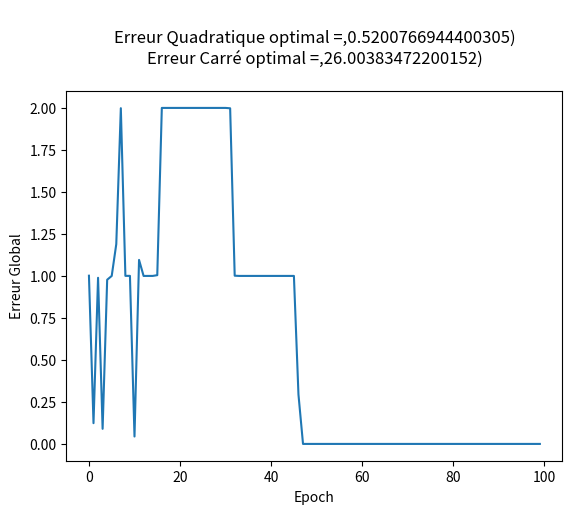

Python code for this plot:
import numpy as np
import random
import matplotlib.pyplot as plt

T=[]
Table = []
w0 = random.uniform(0,1)
w1 = random.uniform(0,1)
w2 = random.uniform(0,1)
epsilon = 0.1
num_epochs = 100
Erreur_Q,Erreur_C=[],[]

def Fill_Tables():
    for i in range(0,100):
        if i+1 <= 50:
            E1 = random.uniform(-10,10)
            E2 = random.uniform(-10,10)
            output = 1
            Table.append([E1, E2, output])
        else:
            E1 = random.uniform(-10,10)
            E2 = random.uniform(-10,10)
            output = 0
            Table.append([E1, E2, output])

def Sigmoide(IN):
    return 1/(1+np.exp(-IN))

def Hebb(w0, w1, w2, calc_out, E1, E2):
    w0 = w0 + epsilon*calc_out*1
    w1 = w1 + epsilon*calc_out*E1
    w2 = w2 + epsilon*calc_out*E2
    return w0, w1, w2

def global_error():
    error = []
    sum_err = 0
    for i in range(len(Table)):
        E1 = Table[i][0]
        E2 = Table[i][1]
        out = Table[i][2]
        input_ = w0 + E1*w1 + E2*w2
        calc_out = Sigmoide(input_)
        error.append(out - calc_out)
        sum_err += (out- calc_out)
    return sum_err,error

def calc_erreur_quadratique(G):
    er=0
    for u in range(0,len(G)):
        er += pow(G[u],2)
    return er/(len(G))

def calc_erreur_carr(T):
    er=0
    for u in range(0,len(T)):
        er += pow(T[u],2)
    return er/2

Fill_Tables()

for epoch in range(num_epochs):
    print(f'============Epoch {epoch+1}=====================')
    for i in range(len(Table)):
        E1 = Table[i][0]
        E2 = Table[i][1]
        out = Table[i][2]
        input_ = w0 + E1*w1 + E2*w2
        calc_out = Sigmoide(input_)
        if calc_out != out:
            w0, w1, w2 = Hebb(w0, w1, w2, calc_out, E1, E2)
    print(f"Les Poids pour epoch {epoch+1}: \nw0={round(w0, 2)}, \nw1={round(w1, 2)}, \nw2={round(w2, 2)}")
    glob_error,error = global_error()
    T.append(glob_error)
    Erreur_Q.append(calc_erreur_quadratique(error))
    Erreur_C.append(calc_erreur_carr(error))
    print(f'Erreur Globale: {glob_error}')
    print("Erreur Quad = ",Erreur_Q[epoch])
    print("Erreur Carr = ",Erreur_C[epoch])

print("=======================================================================")
print("Erreur Quadratique optimal =",min(Erreur_Q))
print("Erreur Carré optimal =",min(Erreur_C))
print("=======================================================================")

# Plot T
plt.plot(T)
plt.xlabel('Epoch')
plt.ylabel('Erreur Global')
plt.title(f'''
Erreur Quadratique optimal =,{min(Erreur_Q)})
Erreur Carré optimal =,{min(Erreur_C)})
''')
plt.show()
